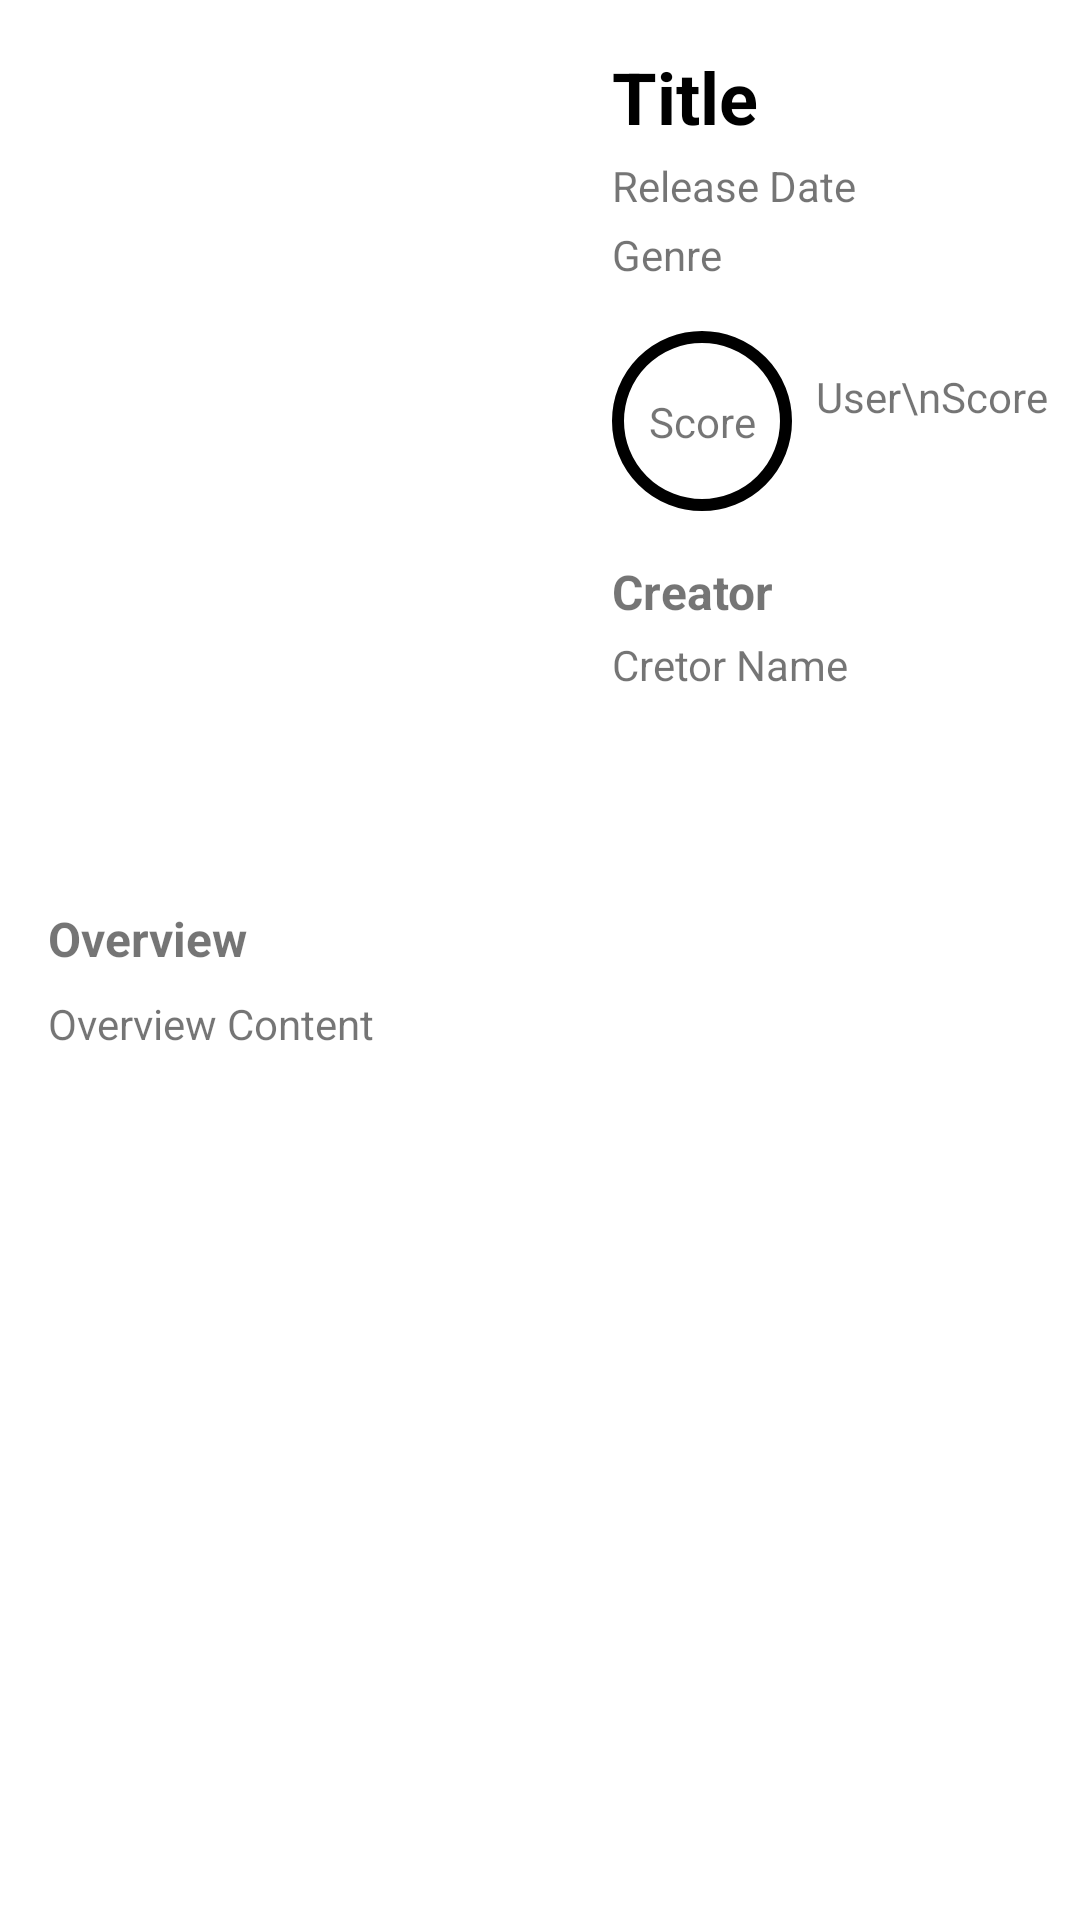

Android layout source for this screen:
<!-- AndroidManifest.xml: application theme Theme.MyMovieCatalogue -->
<!-- res/layout/activity_detail.xml -->
<?xml version="1.0" encoding="utf-8"?>
<androidx.constraintlayout.widget.ConstraintLayout xmlns:android="http://schemas.android.com/apk/res/android"
    xmlns:app="http://schemas.android.com/apk/res-auto"
    xmlns:tools="http://schemas.android.com/tools"
    android:layout_width="match_parent"
    android:layout_height="match_parent"
    tools:context=".ui.detail.DetailActivity">

    <TextView
        android:id="@+id/tv_score_title"
        android:layout_width="wrap_content"
        android:layout_height="wrap_content"
        android:layout_marginStart="8dp"
        android:text="User\nScore"
        android:lines="2"
        app:layout_constraintBottom_toBottomOf="@+id/view_dot"
        app:layout_constraintStart_toEndOf="@+id/view_dot"
        app:layout_constraintTop_toTopOf="@+id/view_dot" />

    <TextView
        android:id="@+id/tv_overview_content"
        android:layout_width="0dp"
        android:layout_height="wrap_content"
        android:layout_marginStart="16dp"
        android:layout_marginTop="8dp"
        android:layout_marginEnd="16dp"
        android:text="Overview Content"
        app:layout_constraintEnd_toEndOf="parent"
        app:layout_constraintStart_toStartOf="parent"
        app:layout_constraintTop_toBottomOf="@+id/tv_overview_title" />

    <TextView
        android:id="@+id/tv_overview_title"
        android:layout_width="wrap_content"
        android:layout_height="wrap_content"
        android:layout_marginStart="16dp"
        android:layout_marginTop="16dp"
        android:text="Overview"
        android:textStyle="bold"
        android:textSize="16sp"
        app:layout_constraintStart_toStartOf="parent"
        app:layout_constraintTop_toBottomOf="@+id/imageView" />

    <TextView
        android:id="@+id/tv_creator_name"
        android:layout_width="0dp"
        android:layout_height="wrap_content"
        android:layout_marginStart="8dp"
        android:layout_marginTop="4dp"
        android:layout_marginEnd="16dp"
        android:text="Cretor Name"
        app:layout_constraintEnd_toEndOf="parent"
        app:layout_constraintStart_toEndOf="@+id/imageView"
        app:layout_constraintTop_toBottomOf="@+id/tv_creator_title" />

    <TextView
        android:id="@+id/tv_creator_title"
        android:layout_width="wrap_content"
        android:layout_height="wrap_content"
        android:layout_marginStart="8dp"
        android:layout_marginTop="16dp"
        android:text="Creator"
        android:textSize="16sp"
        android:textStyle="bold"
        app:layout_constraintStart_toEndOf="@+id/imageView"
        app:layout_constraintTop_toBottomOf="@+id/view_dot" />

    <TextView
        android:id="@+id/tv_genre"
        android:layout_width="0dp"
        android:layout_height="wrap_content"
        android:layout_marginStart="8dp"
        android:layout_marginTop="4dp"
        android:layout_marginEnd="16dp"
        android:text="Genre"
        app:layout_constraintEnd_toEndOf="parent"
        app:layout_constraintStart_toEndOf="@+id/imageView"
        app:layout_constraintTop_toBottomOf="@+id/tv_release_date" />

    <TextView
        android:id="@+id/tv_score"
        android:layout_width="wrap_content"
        android:layout_height="wrap_content"
        android:text="Score"
        app:layout_constraintBottom_toBottomOf="@+id/view_dot"
        app:layout_constraintEnd_toEndOf="@+id/view_dot"
        app:layout_constraintStart_toStartOf="@+id/view_dot"
        app:layout_constraintTop_toTopOf="@+id/view_dot" />

    <View
        android:id="@+id/view_dot"
        android:layout_width="60dp"
        android:layout_height="60dp"
        android:layout_marginStart="8dp"
        android:layout_marginTop="16dp"
        android:background="@drawable/circle_background"
        app:layout_constraintStart_toEndOf="@+id/imageView"
        app:layout_constraintTop_toBottomOf="@+id/tv_genre" />

    <TextView
        android:id="@+id/tv_release_date"
        android:layout_width="wrap_content"
        android:layout_height="wrap_content"
        android:layout_marginStart="8dp"
        android:layout_marginTop="4dp"
        android:text="Release Date"
        app:layout_constraintStart_toEndOf="@+id/imageView"
        app:layout_constraintTop_toBottomOf="@+id/tv_title" />

    <TextView
        android:id="@+id/tv_title"
        android:layout_width="wrap_content"
        android:layout_height="wrap_content"
        android:layout_marginStart="8dp"
        android:layout_marginTop="16dp"
        android:text="Title"
        android:textColor="@color/black"
        android:textSize="24sp"
        android:textStyle="bold"
        app:layout_constraintStart_toEndOf="@+id/imageView"
        app:layout_constraintTop_toTopOf="parent" />

    <ImageView
        android:id="@+id/imageView"
        android:layout_width="180dp"
        android:layout_height="270dp"
        android:layout_marginStart="16dp"
        android:layout_marginTop="16dp"
        app:layout_constraintStart_toStartOf="parent"
        app:layout_constraintTop_toTopOf="parent"
        tools:srcCompat="@drawable/poster_arrow" />
</androidx.constraintlayout.widget.ConstraintLayout>
<!-- resources referenced by this layout -->
<resources>
  <color name="black">#FF000000</color>
  <!-- drawable circle_background (drawable) -->
  <shape xmlns:android="http://schemas.android.com/apk/res/android"
      android:shape="oval">
      <stroke
          android:width="4dp"
          android:color="#000000"/>
  </shape>
  <style name="Theme.MyMovieCatalogue" parent="Theme.MaterialComponents.DayNight.DarkActionBar">
          
          <item name="colorPrimary">@color/purple_700</item>
          <item name="colorPrimaryVariant">@color/purple_700</item>
          <item name="colorOnPrimary">@color/white</item>
          
          <item name="colorSecondary">@color/teal_200</item>
          <item name="colorSecondaryVariant">@color/teal_700</item>
          <item name="colorOnSecondary">@color/black</item>
          
          <item name="android:statusBarColor" tools:targetApi="l">?attr/colorPrimaryVariant</item>
          
      </style>
  <color name="purple_700">#030610</color>
  <color name="white">#FFFFFFFF</color>
  <color name="teal_200">#FF03DAC5</color>
  <color name="teal_700">#FF018786</color>
</resources>
